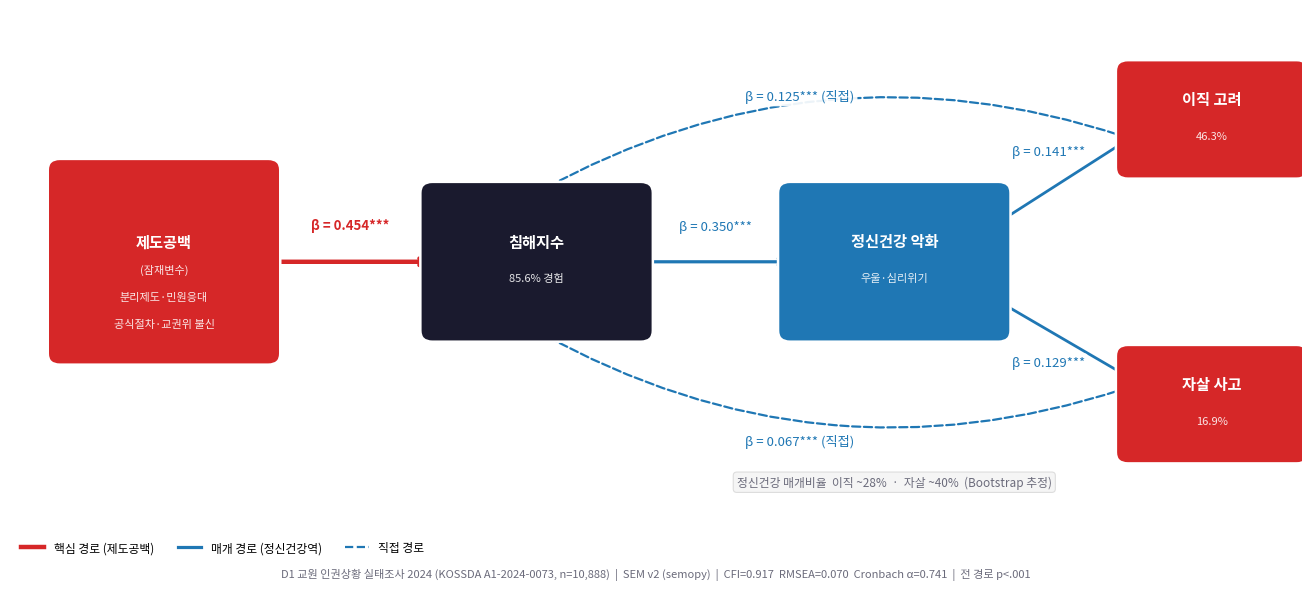

The matplotlib source for this figure: (Note: this script raises an exception after producing the figure.)
"""
Slide 04 — Q2 SEM v2 경로도 (제도공백 잠재변수)
- 우리 가설: 제도공백(잠재) → 침해지수 → 정신건강역 → {이직고려, 자살사고}
- design.md 준수: 제목 없음, DARK/ACCENT/BLUE1 3색, annotate 금지, footer 출처
- 화살표: FancyArrowPatch (annotate 아님 — SEM 경로도 구조상 필수)
"""
import matplotlib.pyplot as plt
import matplotlib.patches as mpatches
from matplotlib.lines import Line2D
import matplotlib.font_manager as fm
import warnings
warnings.filterwarnings('ignore')

for fp in [
    '/Library/Fonts/NanumGothicBold.ttf',
    '/Library/Fonts/NanumGothic.ttf',
    '/System/Library/Fonts/Supplemental/AppleGothic.ttf',
]:
    try:
        fm.fontManager.addfont(fp)
        plt.rcParams['font.family'] = fm.FontProperties(fname=fp).get_name()
        break
    except Exception:
        pass
plt.rcParams['axes.unicode_minus'] = False

DARK   = '#1A1A2E'
MUTED  = '#6B6B7B'
ACCENT = '#D62728'
BLUE1  = '#1F77B4'
WHITE  = '#FFFFFF'

fig, ax = plt.subplots(figsize=(13, 5.5), facecolor='white')
fig.patch.set_facecolor('white')
ax.set_facecolor('white')
ax.set_xlim(0, 13)
ax.set_ylim(0, 5.5)
ax.axis('off')

# ── 노드 정의 ──────────────────────────────────────────────
# (cx, cy, w, h, label, subtext, facecolor)
NODES = [
    (1.55, 2.75, 2.1, 2.0,  '제도공백',    '(잠재변수)\n분리제도·민원응대\n공식절차·교권위 불신',   ACCENT),
    (5.3,  2.75, 2.1, 1.5,  '침해지수',    '85.6% 경험',                                          DARK),
    (8.9,  2.75, 2.1, 1.5,  '정신건강 악화', '우울·심리위기',                                     BLUE1),
    (12.1, 4.3,  1.7, 1.05, '이직 고려',   '46.3%',                                               ACCENT),
    (12.1, 1.2,  1.7, 1.05, '자살 사고',   '16.9%',                                               ACCENT),
]

for (cx, cy, w, h, label, sub, fc) in NODES:
    box = mpatches.FancyBboxPatch(
        (cx - w/2, cy - h/2), w, h,
        boxstyle='round,pad=0.12',
        facecolor=fc, edgecolor='white', linewidth=1.8,
        zorder=3
    )
    ax.add_patch(box)
    lines = sub.split('\n')
    n = len(lines)
    # label
    ax.text(cx, cy + 0.22, label,
            ha='center', va='center',
            fontsize=11, fontweight='bold', color=WHITE, zorder=4)
    # subtext — i=0이 맨 위에 오도록 부호 반전
    spacing = 0.30
    for i, line in enumerate(lines):
        offset = ((n - 1) / 2 - i) * spacing
        ax.text(cx, cy - 0.18 + offset - (n - 1) * 0.10,
                line, ha='center', va='center',
                fontsize=8, color=WHITE, alpha=0.88, zorder=4)

# ── 화살표 (FancyArrowPatch, annotate 금지) ────────────────
def arrow(x1, y1, x2, y2, color, lw=2.3, ls='solid', rad=0.0):
    p = mpatches.FancyArrowPatch(
        (x1, y1), (x2, y2),
        arrowstyle=mpatches.ArrowStyle('->', head_length=0.2, head_width=0.13),
        mutation_scale=18,
        color=color, linewidth=lw, linestyle=ls,
        connectionstyle=f'arc3,rad={rad}',
        zorder=2
    )
    ax.add_patch(p)

def blabel(x, y, text, color, bold=False):
    ax.text(x, y, text,
            ha='center', va='center',
            fontsize=9.5, color=color,
            fontweight='bold' if bold else 'normal',
            bbox=dict(boxstyle='round,pad=0.22', facecolor='white',
                      edgecolor='none', alpha=0.92),
            zorder=5)

# 1. 제도공백 → 침해지수  (ACCENT, solid, thick)
arrow(2.60, 2.75, 4.24, 2.75, ACCENT, lw=3.2)
blabel(3.42, 3.15, 'β = 0.454***', ACCENT, bold=True)

# 2. 침해지수 → 정신건강역  (BLUE1, solid)
arrow(6.35, 2.75, 7.84, 2.75, BLUE1, lw=2.3)
blabel(7.10, 3.13, 'β = 0.350***', BLUE1)

# 3. 정신건강역 → 이직고려  (BLUE1, solid)
arrow(9.95, 3.18, 11.25, 4.08, BLUE1, lw=2.0)
blabel(10.45, 3.95, 'β = 0.141***', BLUE1)

# 4. 정신건강역 → 자살사고  (BLUE1, solid)
arrow(9.95, 2.32, 11.25, 1.50, BLUE1, lw=2.0)
blabel(10.45, 1.65, 'β = 0.129***', BLUE1)

# 5. 침해지수 → 이직고려 직접  (BLUE1, dashed, arc up)
arrow(5.3, 3.50, 11.25, 4.10, BLUE1, lw=1.6, ls='dashed', rad=-0.22)
blabel(7.95, 4.55, 'β = 0.125*** (직접)', BLUE1)

# 6. 침해지수 → 자살사고 직접  (BLUE1, dashed, arc down)
arrow(5.3, 2.00, 11.25, 1.38, BLUE1, lw=1.6, ls='dashed', rad=0.22)
blabel(7.95, 0.80, 'β = 0.067*** (직접)', BLUE1)

# ── 매개비율 주석 (텍스트 박스, annotate 아님) ────────────
ax.text(8.9, 0.35,
        '정신건강 매개비율  이직 ~28%  ·  자살 ~40%  (Bootstrap 추정)',
        ha='center', va='center', fontsize=8.5, color=MUTED,
        style='italic',
        bbox=dict(boxstyle='round,pad=0.3', facecolor='#F5F5F5',
                  edgecolor='#DDDDDD', linewidth=0.8),
        zorder=4)

# ── 범례 ──────────────────────────────────────────────────
legend = [
    Line2D([0], [0], color=ACCENT, lw=3.2, label='핵심 경로 (제도공백)'),
    Line2D([0], [0], color=BLUE1,  lw=2.3, label='매개 경로 (정신건강역)'),
    Line2D([0], [0], color=BLUE1,  lw=1.6, ls='dashed', label='직접 경로'),
]
ax.legend(handles=legend, loc='lower left', fontsize=8.5,
          frameon=False, ncol=3, bbox_to_anchor=(0.0, -0.10))

# ── 출처 footer ───────────────────────────────────────────
fig.text(0.5, -0.04,
         'D1 교원 인권상황 실태조사 2024 (KOSSDA A1-2024-0073, n=10,888)  |  '
         'SEM v2 (semopy)  |  CFI=0.917  RMSEA=0.070  Cronbach α=0.741  |  전 경로 p<.001',
         ha='center', fontsize=8, color=MUTED, style='italic')

plt.tight_layout(pad=0.3)
out = '/Users/baiohelseu/Desktop/Project/kossda/output/slide04_4-2_제도공백SEM_경로도.png'
fig.savefig(out, dpi=200, bbox_inches='tight', facecolor='white')
print(f'저장: {out}')
plt.close(fig)
print('✅ 완료')
